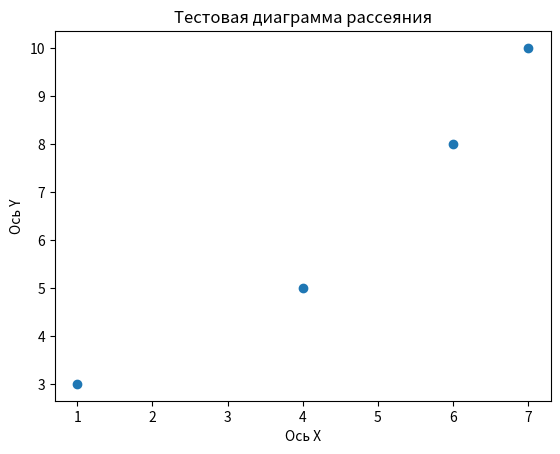

Write Python code to recreate this figure.
import matplotlib.pyplot as plt


# x = [1, 4, 5, 12, 15]
# y = [1, 2, 5, 6, 7]
#
# plt.plot(x, y)
# plt.title("My first plot")
# plt.xlabel("X")
# plt.ylabel("Y")
# plt.show()

# data = [7, 7, 8, 8, 8, 7, 9, 8, 9, 9, 9, 8, 8, 9, 7, 6, 6, 9, 6, 6]
#
# plt.hist(data, bins=3)
#
# plt.title("Кто как спит")
# plt.xlabel("часы сна")
# plt.ylabel("количество людей")
# plt.show()

x = [1, 4, 6, 7]
y = [3, 5, 8, 10]

plt.scatter(x, y)

plt.title("Тестовая диаграмма рассеяния")
plt.xlabel("Ось X")
plt.ylabel("Ось Y")
plt.show()
